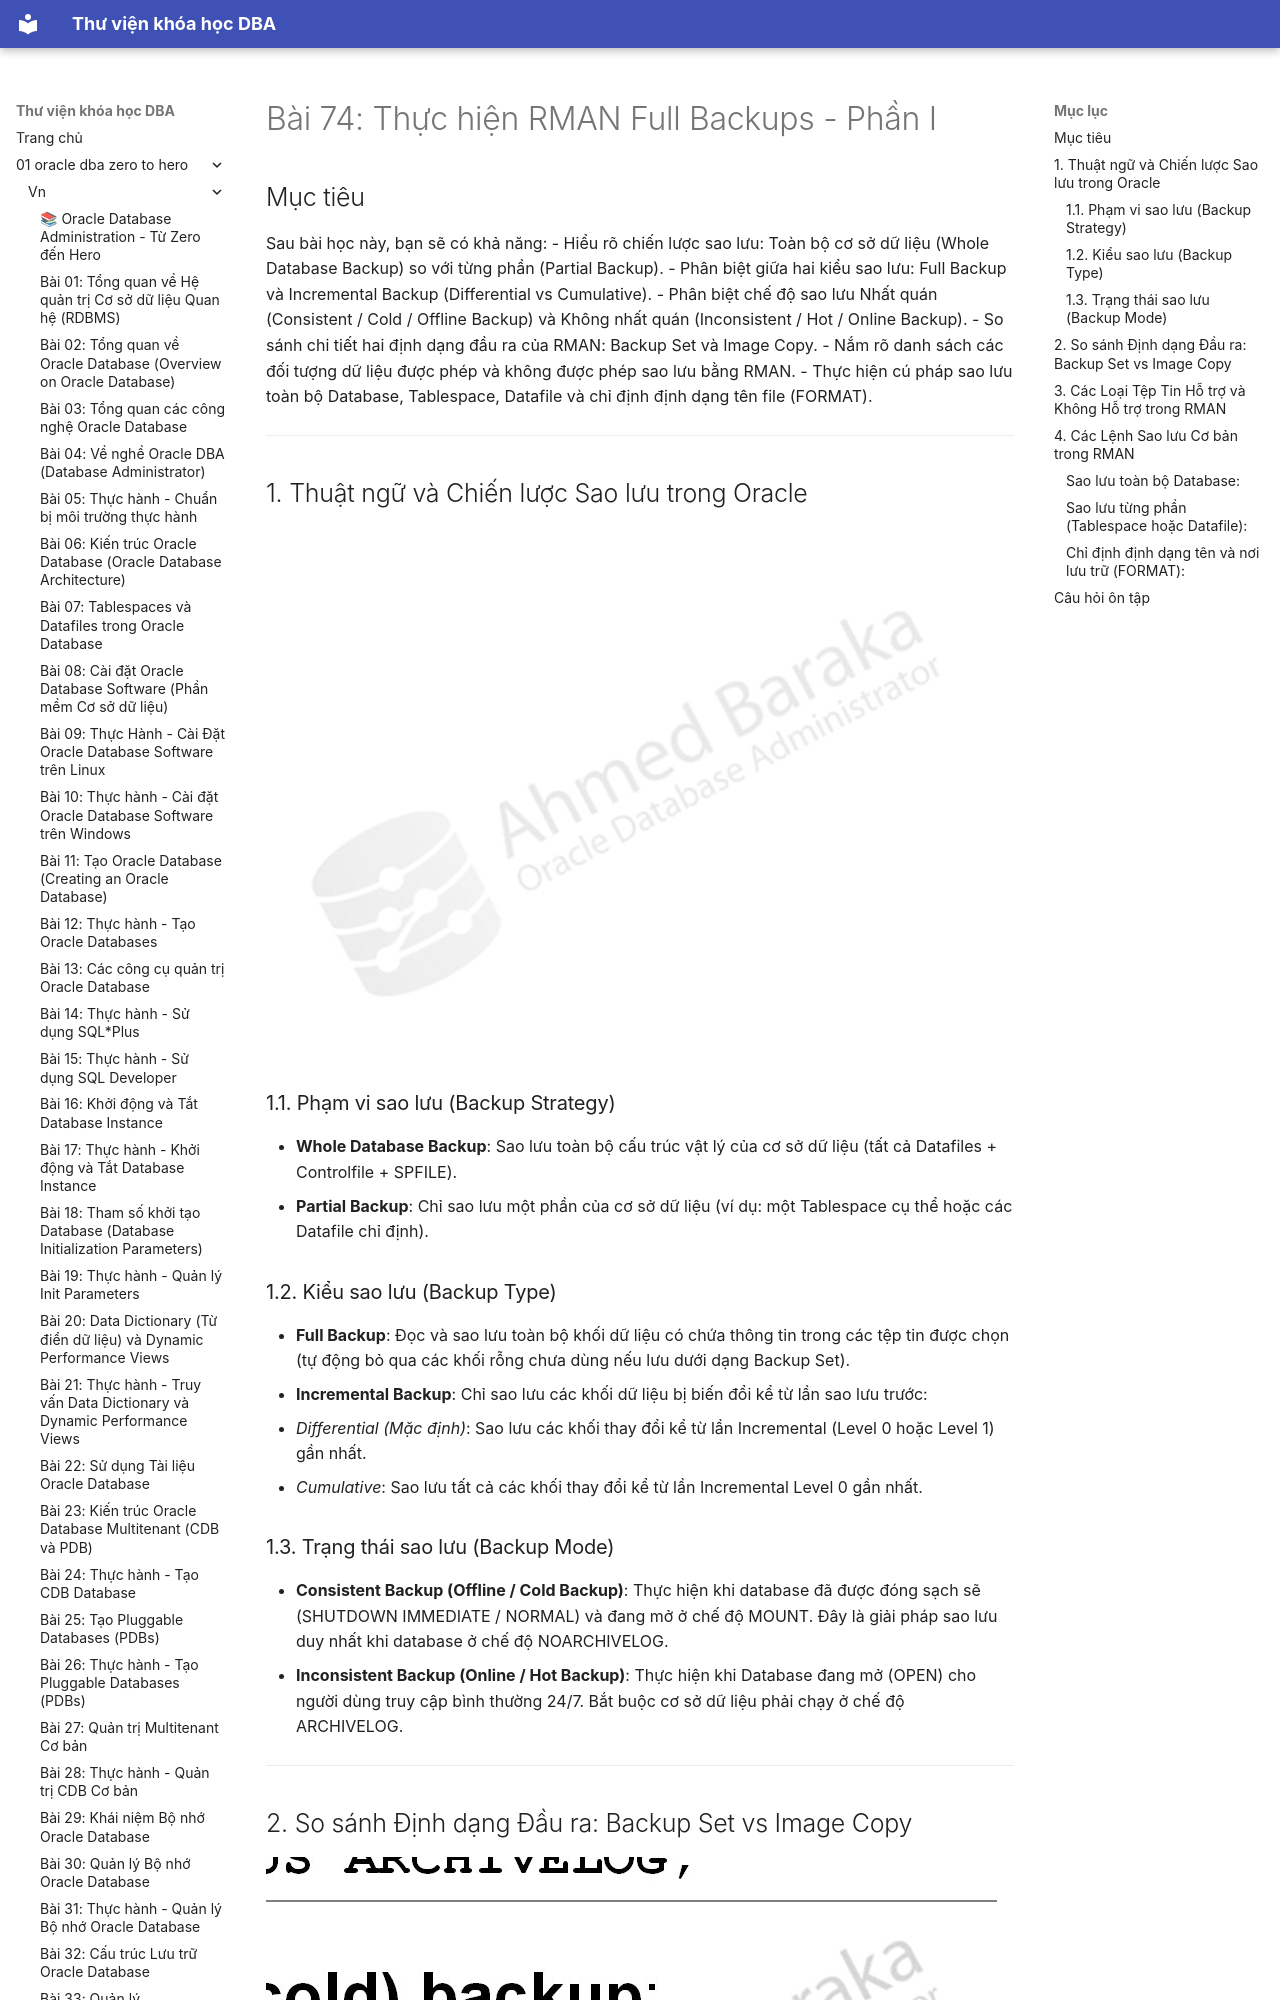

repository: quochuyag/MkDocs_local · page: 01-oracle-dba-zero-to-hero/vn/074-thuc-hien-rman-full-backups-p1/index.html · generator: mkdocs

---
title: 'Bài 74: Thực hiện RMAN Full Backups - Phần I'
course: 01-oracle-dba-zero-to-hero
source: Oracle-Database-Administration-from-Zero-to-Hero/VN/74-thuc-hien-rman-full-backups-p1.md
---

# Bài 74: Thực hiện RMAN Full Backups - Phần I

## Mục tiêu
Sau bài học này, bạn sẽ có khả năng:
- Hiểu rõ chiến lược sao lưu: Toàn bộ cơ sở dữ liệu (Whole Database Backup) so với từng phần (Partial Backup).
- Phân biệt giữa hai kiểu sao lưu: Full Backup và Incremental Backup (Differential vs Cumulative).
- Phân biệt chế độ sao lưu Nhất quán (Consistent / Cold / Offline Backup) và Không nhất quán (Inconsistent / Hot / Online Backup).
- So sánh chi tiết hai định dạng đầu ra của RMAN: Backup Set và Image Copy.
- Nắm rõ danh sách các đối tượng dữ liệu được phép và không được phép sao lưu bằng RMAN.
- Thực hiện cú pháp sao lưu toàn bộ Database, Tablespace, Datafile và chỉ định định dạng tên file (FORMAT).

---

## 1. Thuật ngữ và Chiến lược Sao lưu trong Oracle

![Performing RMAN Backups Part 1](132-133-performing-rman-full-backups-part-i/images/performing-rman-backups-part-01.jpeg)

### 1.1. Phạm vi sao lưu (Backup Strategy)
- **Whole Database Backup**: Sao lưu toàn bộ cấu trúc vật lý của cơ sở dữ liệu (tất cả Datafiles + Controlfile + SPFILE).
- **Partial Backup**: Chỉ sao lưu một phần của cơ sở dữ liệu (ví dụ: một Tablespace cụ thể hoặc các Datafile chỉ định).

### 1.2. Kiểu sao lưu (Backup Type)
- **Full Backup**: Đọc và sao lưu toàn bộ khối dữ liệu có chứa thông tin trong các tệp tin được chọn (tự động bỏ qua các khối rỗng chưa dùng nếu lưu dưới dạng Backup Set).
- **Incremental Backup**: Chỉ sao lưu các khối dữ liệu bị biến đổi kể từ lần sao lưu trước:
  - *Differential (Mặc định)*: Sao lưu các khối thay đổi kể từ lần Incremental (Level 0 hoặc Level 1) gần nhất.
  - *Cumulative*: Sao lưu tất cả các khối thay đổi kể từ lần Incremental Level 0 gần nhất.
